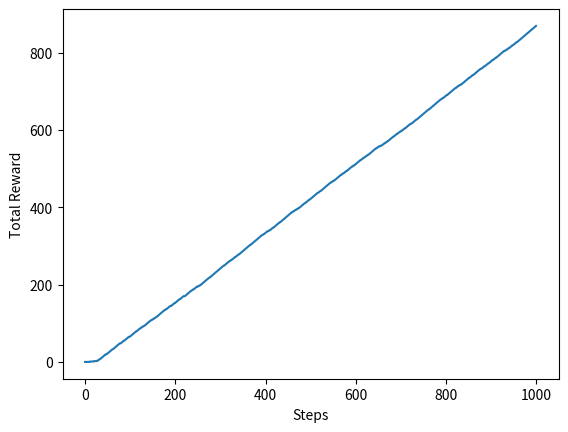
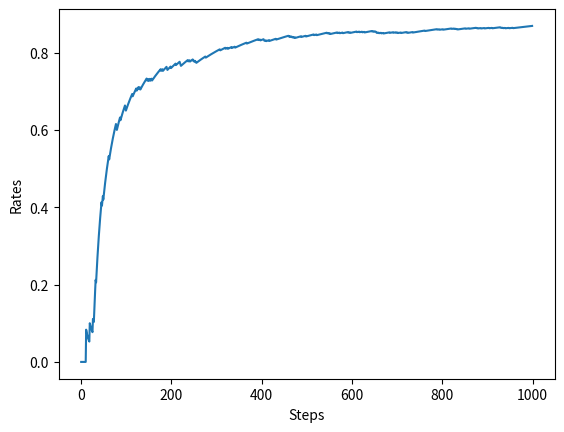

Here is the Python script that generated these plots, in order:
import numpy as np
import matplotlib.pyplot as plt


class Bandit:
    def __init__(self, arms=10):
        self.rates = np.random.rand(arms)
    
    def play(self, arm):
        rate = self.rates[arm]
        if rate > np.random.rand():
            return 1
        else:
            return 0


class Agent:
    def __init__(self, epsilon, action_size=10):
        self.epsilon = epsilon
        self.Qs = np.zeros(action_size)
        self.ns = np.zeros(action_size)
    
    def update(self, action, reward):
        self.ns[action] += 1
        self.Qs[action] += (reward - self.Qs[action]) / self.ns[action]
    
    def get_action(self):
        if np.random.rand() < self.epsilon:
            return np.random.randint(0, len(self.Qs))
        return np.argmax(self.Qs)


if __name__ == '__main__':
    steps = 1000
    epsilon = 0.1

    bandit = Bandit()
    agent = Agent(epsilon)
    total_reward = 0
    total_rewards = []
    rates = []

    for step in range(steps):
        action = agent.get_action()
        reward = bandit.play(action)
        agent.update(action, reward)
        total_reward += reward

        total_rewards.append(total_reward)
        rates.append(total_reward / (step+1))

    print(total_reward)

    plt.ylabel('Total Reward')
    plt.xlabel('Steps')
    plt.plot(total_rewards)
    plt.savefig('bandit1.png')
    plt.clf()

    plt.ylabel('Rates')
    plt.xlabel('Steps')
    plt.plot(rates)
    plt.savefig('bandit2.png')
    plt.clf()
    plt.close()
